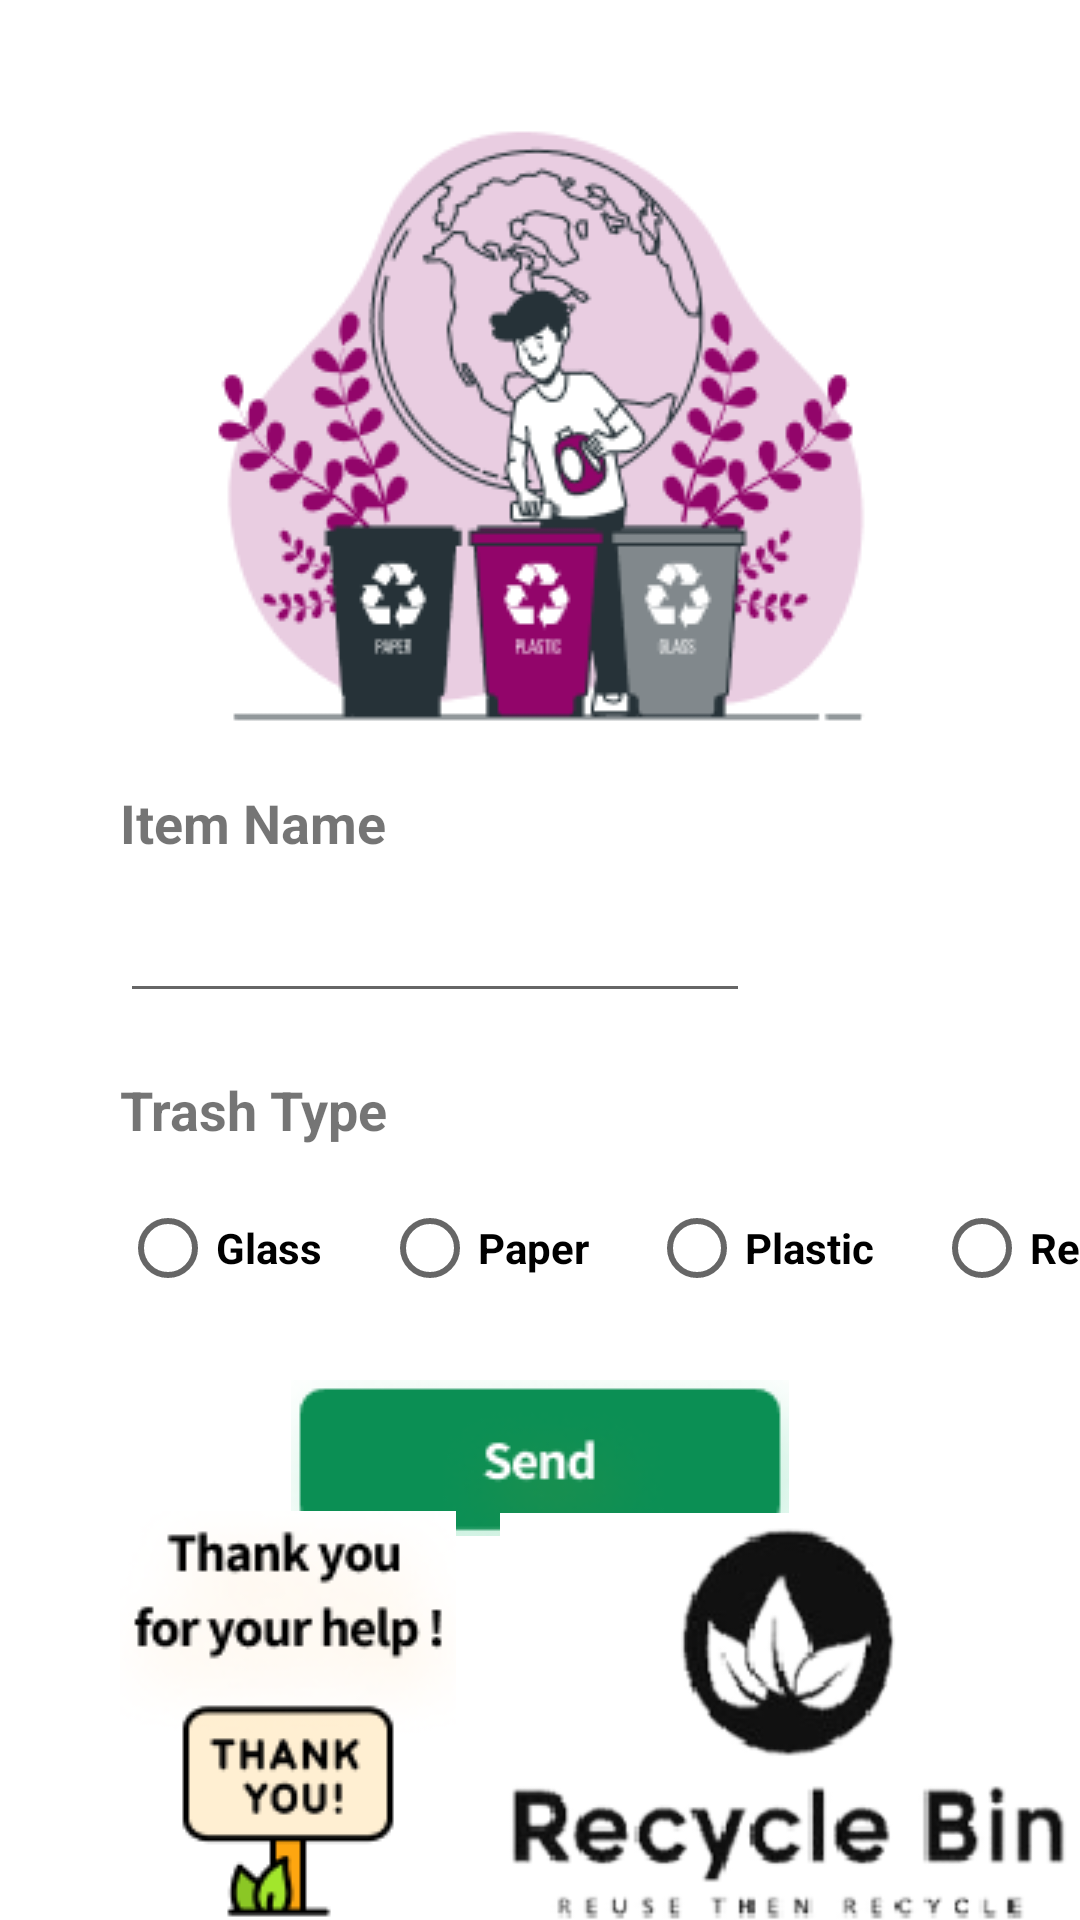

Produce the Android XML layout that renders to this screen, including the resource entries it uses.
<!-- AndroidManifest.xml: application theme Theme.SRB -->
<!-- res/layout/fragment_add_item.xml -->
<?xml version="1.0" encoding="utf-8"?>
<androidx.constraintlayout.widget.ConstraintLayout xmlns:android="http://schemas.android.com/apk/res/android"
    xmlns:app="http://schemas.android.com/apk/res-auto"
    xmlns:tools="http://schemas.android.com/tools"
    android:layout_width="match_parent"
    android:layout_height="match_parent"
    tools:context=".AddItem">

    <ImageView
        android:id="@+id/imageView3"
        android:layout_width="wrap_content"
        android:layout_height="wrap_content"
        android:layout_marginTop="40dp"
        android:src="@drawable/additem_logo"
        app:layout_constraintEnd_toEndOf="parent"
        app:layout_constraintStart_toStartOf="parent"
        app:layout_constraintTop_toTopOf="parent" />

    <TextView
        android:id="@+id/textView"
        android:layout_width="wrap_content"
        android:layout_height="wrap_content"
        android:layout_marginStart="40dp"
        android:layout_marginTop="20dp"
        android:text="Item Name"
        android:textSize="18sp"
        android:textStyle="bold"
        app:layout_constraintStart_toStartOf="parent"
        app:layout_constraintTop_toBottomOf="@+id/imageView3" />

    <TextView
        android:id="@+id/textView10"
        android:layout_width="wrap_content"
        android:layout_height="wrap_content"
        android:layout_marginStart="40dp"
        android:layout_marginTop="20dp"
        android:text="Trash Type"
        android:textSize="18sp"
        android:textStyle="bold"
        app:layout_constraintStart_toStartOf="parent"
        app:layout_constraintTop_toBottomOf="@+id/editTextTextPersonName" />

    <EditText
        android:id="@+id/editTextTextPersonName"
        android:layout_width="wrap_content"
        android:layout_height="wrap_content"
        android:layout_marginStart="40dp"
        android:layout_marginTop="10dp"
        android:ems="10"
        android:inputType="textPersonName"
        app:layout_constraintStart_toStartOf="parent"
        app:layout_constraintTop_toBottomOf="@+id/textView" />

    <ImageButton
        android:id="@+id/imageButton4"
        android:layout_width="wrap_content"
        android:layout_height="wrap_content"
        android:layout_marginTop="20dp"
        android:background="@android:color/transparent"
        android:src="@drawable/send_mesage"
        app:layout_constraintEnd_toEndOf="parent"
        app:layout_constraintStart_toStartOf="parent"
        app:layout_constraintTop_toBottomOf="@+id/radioButton" />

    <ImageView
        android:id="@+id/imageView7"
        android:layout_width="192dp"
        android:layout_height="144dp"
        android:layout_marginStart="53dp"
        android:layout_marginTop="15dp"
        android:layout_marginEnd="40dp"
        android:layout_marginBottom="20dp"
        android:src="@drawable/logo"
        app:layout_constraintBottom_toBottomOf="parent"
        app:layout_constraintEnd_toEndOf="parent"
        app:layout_constraintStart_toEndOf="@+id/imageView8"
        app:layout_constraintTop_toBottomOf="@+id/imageButton4" />

    <ImageView
        android:id="@+id/imageView8"
        android:layout_width="wrap_content"
        android:layout_height="wrap_content"
        android:layout_marginStart="40dp"
        android:layout_marginTop="15dp"
        android:layout_marginBottom="20dp"
        android:src="@drawable/thankyou"
        app:layout_constraintBottom_toBottomOf="parent"
        app:layout_constraintStart_toStartOf="parent"
        app:layout_constraintTop_toBottomOf="@+id/imageButton4" />

    <RadioButton
        android:id="@+id/radioButton"
        android:layout_width="wrap_content"
        android:layout_height="wrap_content"
        android:layout_marginStart="40dp"
        android:layout_marginTop="10dp"
        android:text="Glass"
        android:textStyle="bold"
        app:layout_constraintStart_toStartOf="parent"
        app:layout_constraintTop_toBottomOf="@+id/textView10" />

    <RadioButton
        android:id="@+id/radioButton2"
        android:layout_width="wrap_content"
        android:layout_height="wrap_content"
        android:layout_marginStart="20dp"
        android:text="Paper"
        android:textStyle="bold"
        app:layout_constraintBottom_toBottomOf="@+id/radioButton"
        app:layout_constraintStart_toEndOf="@+id/radioButton"
        app:layout_constraintTop_toTopOf="@+id/radioButton" />

    <RadioButton
        android:id="@+id/radioButton3"
        android:layout_width="wrap_content"
        android:layout_height="wrap_content"
        android:layout_marginStart="20dp"
        android:text="Plastic"
        android:textStyle="bold"
        app:layout_constraintBottom_toBottomOf="@+id/radioButton2"
        app:layout_constraintStart_toEndOf="@+id/radioButton2"
        app:layout_constraintTop_toTopOf="@+id/radioButton2" />

    <RadioButton
        android:id="@+id/radioButton4"
        android:layout_width="wrap_content"
        android:layout_height="wrap_content"
        android:layout_marginStart="20dp"
        android:text="Regular"
        android:textStyle="bold"
        app:layout_constraintBottom_toBottomOf="@+id/radioButton3"
        app:layout_constraintStart_toEndOf="@+id/radioButton3"
        app:layout_constraintTop_toTopOf="@+id/radioButton3" />

</androidx.constraintlayout.widget.ConstraintLayout>
<!-- resources referenced by this layout -->
<resources>
  <!-- drawable additem_logo: png bitmap (drawable, 16242 bytes) -->
  <!-- drawable logo: png bitmap (drawable, 13580 bytes) -->
  <!-- drawable send_mesage: png bitmap (drawable, 4247 bytes) -->
  <!-- drawable thankyou: png bitmap (drawable, 9812 bytes) -->
  <style name="Theme.SRB" parent="Theme.MaterialComponents.DayNight.DarkActionBar">
          
          <item name="colorPrimary">#92056A</item>
          <item name="colorPrimaryVariant">#92056A</item>
          <item name="colorOnPrimary">@color/white</item>
          
          <item name="colorSecondary">@color/teal_200</item>
          <item name="colorSecondaryVariant">@color/teal_700</item>
          <item name="colorOnSecondary">@color/black</item>
          
          <item name="android:statusBarColor">?attr/colorPrimaryVariant</item>
          
      </style>
  <!-- not gathered from this repository: default colours our renderer supplied (Android Studio template values) -->
  <color name="teal_200">#FF03DAC5</color>
  <color name="teal_700">#FF018786</color>
  <color name="black">#FF000000</color>
  <color name="white">#FFFFFFFF</color>
</resources>
